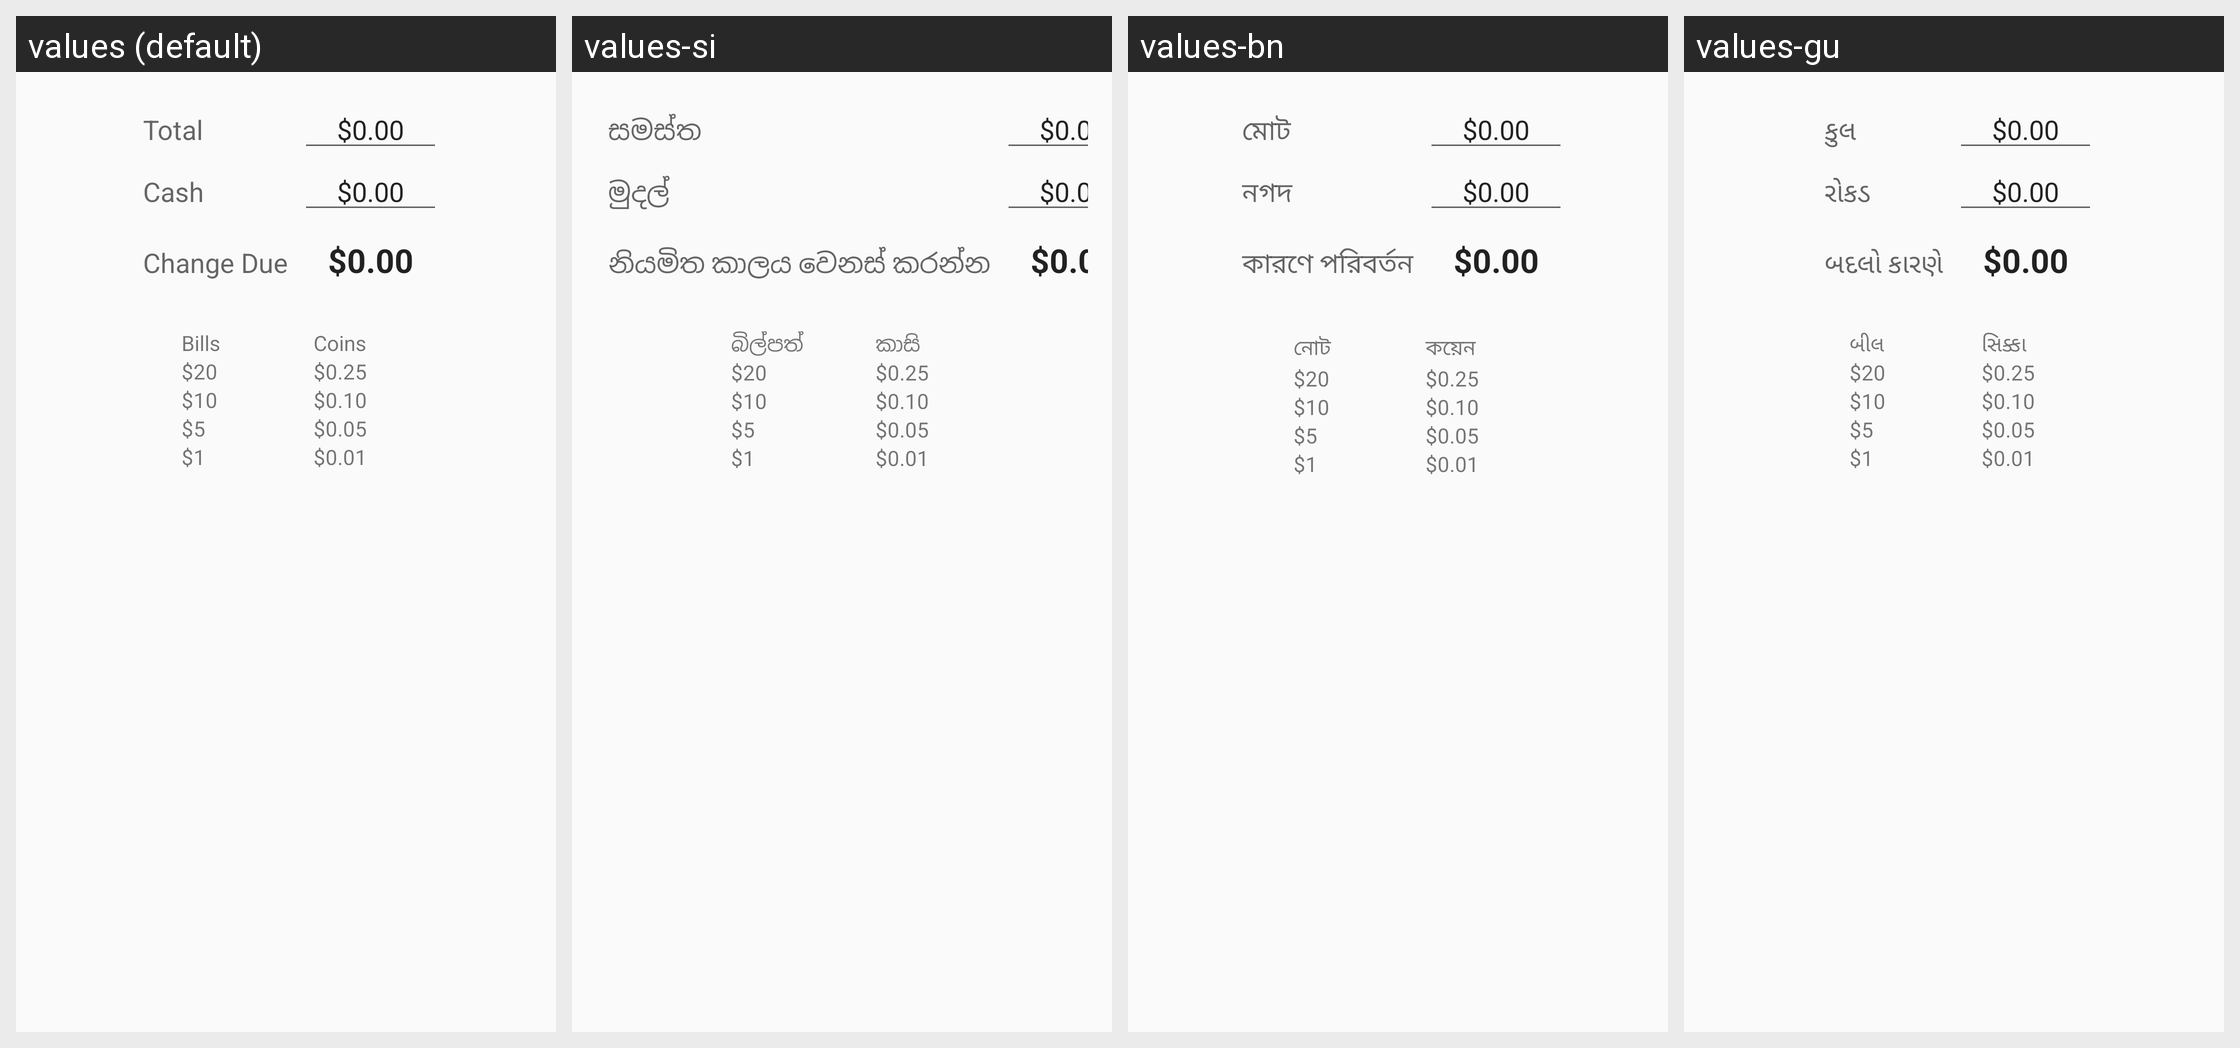

Here is an Android app screen in its default locale and in the app's own translations. Write out the translated-string differences for the strings that appear on this screen.
Android screen res/layout/activity_main.xml rendered under 4 locales, left to right: values (default), values-si, values-bn, values-gu. Device: Nexus 5 (rendered at 1080×1920; each locale shown at half size, 540×960, under a caption strip naming it); theme AppTheme.
Other locales in the repository, not shown: values-af, values-am, values-ar, values-az, values-be, values-bg, values-bs, values-ca, values-co, values-cs, values-cy, values-da, values-de, values-el, values-eo, values-es, values-et, values-eu, values-fa, values-fi, values-fil, values-fr, values-fy, values-ga, values-gd, values-gl, values-ha, values-hi, values-hr, values-ht, values-hu, values-hy, values-ig, values-in, values-is, values-it, values-iw, values-ja, values-ji, values-jv, values-ka, values-kk, values-km, values-kn, values-ko, values-ku, values-ky, values-la, values-lb, values-lo, values-lt, values-lv, values-mg, values-mi, values-mk, values-ml, values-mn, values-mr, values-ms, values-mt, values-my, values-ne, values-nl, values-no, values-ny, values-pa, values-pl, values-ps, values-pt, values-ro, values-ru, values-sd, values-sk, values-sl, values-sm, values-sn, values-so, values-sq, values-sr, values-st, values-su, values-sv, values-sw, values-ta, values-te, values-tg, values-th, values-tr, values-uk, values-ur, values-uz, values-vi, values-xh, values-yo, values-zh-rCN, values-zh-rTW.
Strings drawn on this screen, with the default value and each locale's value (text and hints the layout hard-codes, and strings that could not be matched under every locale, appear in the picture but are not listed):

total
  values: Total
  values-si: සමස්ත
  values-bn: মোট
  values-gu: કુલ

zeroCurrency
  values: $0.00
  values-si: $0.00  [not translated; the default value is used]
  values-bn: $0.00  [not translated; the default value is used]
  values-gu: $0.00  [not translated; the default value is used]

cash
  values: Cash
  values-si: මුදල්
  values-bn: নগদ
  values-gu: રોકડ

change_due
  values: Change Due
  values-si: නියමිත කාලය වෙනස් කරන්න
  values-bn: কারণে পরিবর্তন
  values-gu: બદલો કારણે

bills
  values: Bills
  values-si: බිල්පත්
  values-bn: নোট
  values-gu: બીલ

twenty
  values: $20
  values-si: $20  [not translated; the default value is used]
  values-bn: $20  [not translated; the default value is used]
  values-gu: $20  [not translated; the default value is used]

ten
  values: $10
  values-si: $10  [not translated; the default value is used]
  values-bn: $10  [not translated; the default value is used]
  values-gu: $10  [not translated; the default value is used]

five
  values: $5
  values-si: $5  [not translated; the default value is used]
  values-bn: $5  [not translated; the default value is used]
  values-gu: $5  [not translated; the default value is used]

one
  values: $1
  values-si: $1  [not translated; the default value is used]
  values-bn: $1  [not translated; the default value is used]
  values-gu: $1  [not translated; the default value is used]

coins
  values: Coins
  values-si: කාසි
  values-bn: কয়েন
  values-gu: સિક્કા

quarter
  values: $0.25
  values-si: $0.25  [not translated; the default value is used]
  values-bn: $0.25  [not translated; the default value is used]
  values-gu: $0.25  [not translated; the default value is used]

dime
  values: $0.10
  values-si: $0.10  [not translated; the default value is used]
  values-bn: $0.10  [not translated; the default value is used]
  values-gu: $0.10  [not translated; the default value is used]

nickel
  values: $0.05
  values-si: $0.05  [not translated; the default value is used]
  values-bn: $0.05  [not translated; the default value is used]
  values-gu: $0.05  [not translated; the default value is used]

penny
  values: $0.01
  values-si: $0.01  [not translated; the default value is used]
  values-bn: $0.01  [not translated; the default value is used]
  values-gu: $0.01  [not translated; the default value is used]
